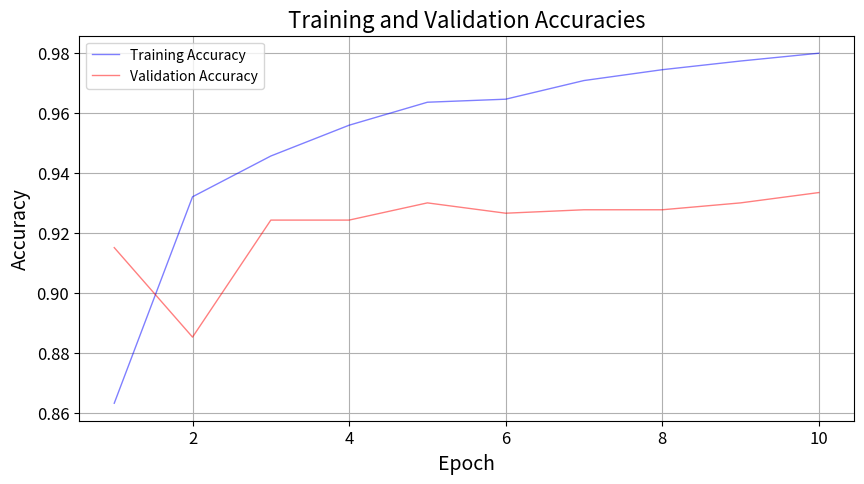

Source code (Python):
import matplotlib.pyplot as plt

file_name = "training_validation_accuracies.png"

training_accuracies = [
    0.8632947976878613,
    0.9320809248554913,
    0.945664739884393,
    0.9559248554913294,
    0.9635838150289018,
    0.9645953757225434,
    0.9708092485549132,
    0.974421965317919,
    0.9773121387283237,
    0.9799132947976879,
]

validation_accuracies = [
    0.9151376146788991,
    0.8853211009174312,
    0.9243119266055045,
    0.9243119266055045,
    0.930045871559633,
    0.926605504587156,
    0.9277522935779816,
    0.9277522935779816,
    0.930045871559633,
    0.9334862385321101,
]


def plot(training_accuracies, validation_accuracies):
    plt.figure(figsize=(10, 5))
    plt.plot(
        range(1, len(training_accuracies) + 1),
        training_accuracies,
        linestyle="-",
        linewidth=1,
        color="blue",
        alpha=0.5,
        label="Training Accuracy",
    )
    plt.plot(
        range(1, len(validation_accuracies) + 1),
        validation_accuracies,
        linestyle="-",
        linewidth=1,
        color="red",
        alpha=0.5,
        label="Validation Accuracy",
    )
    plt.title("Training and Validation Accuracies", fontsize=16)
    plt.xlabel("Epoch", fontsize=14)
    plt.ylabel("Accuracy", fontsize=14)
    plt.grid(True)
    plt.xticks(fontsize=12)
    plt.yticks(fontsize=12)
    plt.legend()
    plt.savefig(file_name)


plot(training_accuracies, validation_accuracies)
